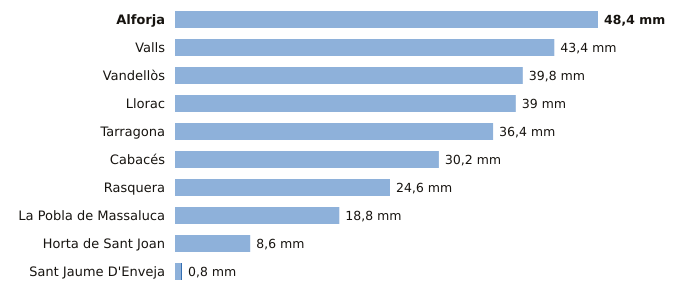

Data behind this chart, as committed beside it:
estacion, provincia, indicativo, mm_6_dias_anteriores, mm_hoy, mm_7_dias, horas_de_hoy
Alforja, Tarragona, 0009X, 48.4, 0.0, 48.4, 4
Valls, Tarragona, 0034X, 43.4, 0.0, 43.4, 6
Vandellòs, Tarragona, 0002I, 39.8, 0.0, 39.8, 6
Llorac, Tarragona, 9726E, 39.0, 0.0, 39.0, 6
Tarragona, Tarragona, 0042Y, 36.4, 0.0, 36.4, 3
Cabacés, Tarragona, 9961X, 30.2, 0.0, 30.2, 5
Rasquera, Tarragona, 9975X, 24.6, 0.0, 24.6, 5
La Pobla de Massaluca, Tarragona, 9947X, 18.8, 0.0, 18.8, 5
Horta de Sant Joan, Tarragona, 9946X, 8.6, 0.0, 8.6, 5
Sant Jaume D'Enveja, Tarragona, 9987P, 0.7, 0.1, 0.8, 6
